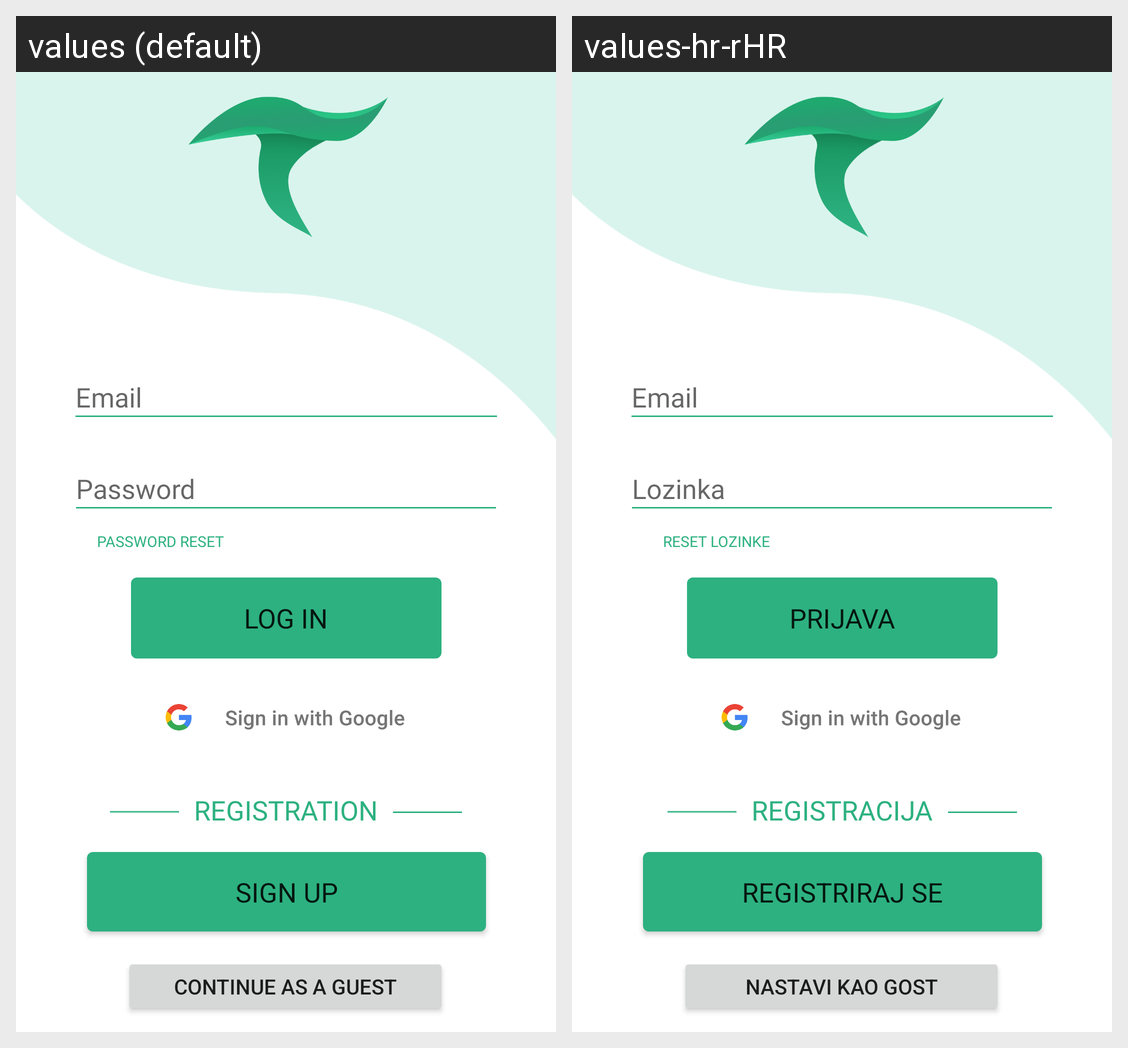

This grid shows one Android layout under two languages. Give, for every string resource on the screen, its name, the default text and each shown locale's text.
Android screen res/layout/activity_main.xml rendered under 2 locales, left to right: values (default), values-hr-rHR. Device: Nexus 5 (rendered at 1080×1920; each locale shown at half size, 540×960, under a caption strip naming it); theme Theme.TreeApp.
Strings drawn on this screen, with the default value and each locale's value (text and hints the layout hard-codes, and strings that could not be matched under every locale, appear in the picture but are not listed):

login
  values: Log in
  values-hr-rHR: Prijava

sign_up
  values: Sign up
  values-hr-rHR: Registriraj se

password
  values: Password
  values-hr-rHR: Lozinka

email
  values: Email
  values-hr-rHR: Email

registration
  values: REGISTRATION
  values-hr-rHR: REGISTRACIJA

continue_as_a_guest
  values: Continue as a guest
  values-hr-rHR: Nastavi kao gost

password_reset
  values: Password reset
  values-hr-rHR: Reset lozinke
